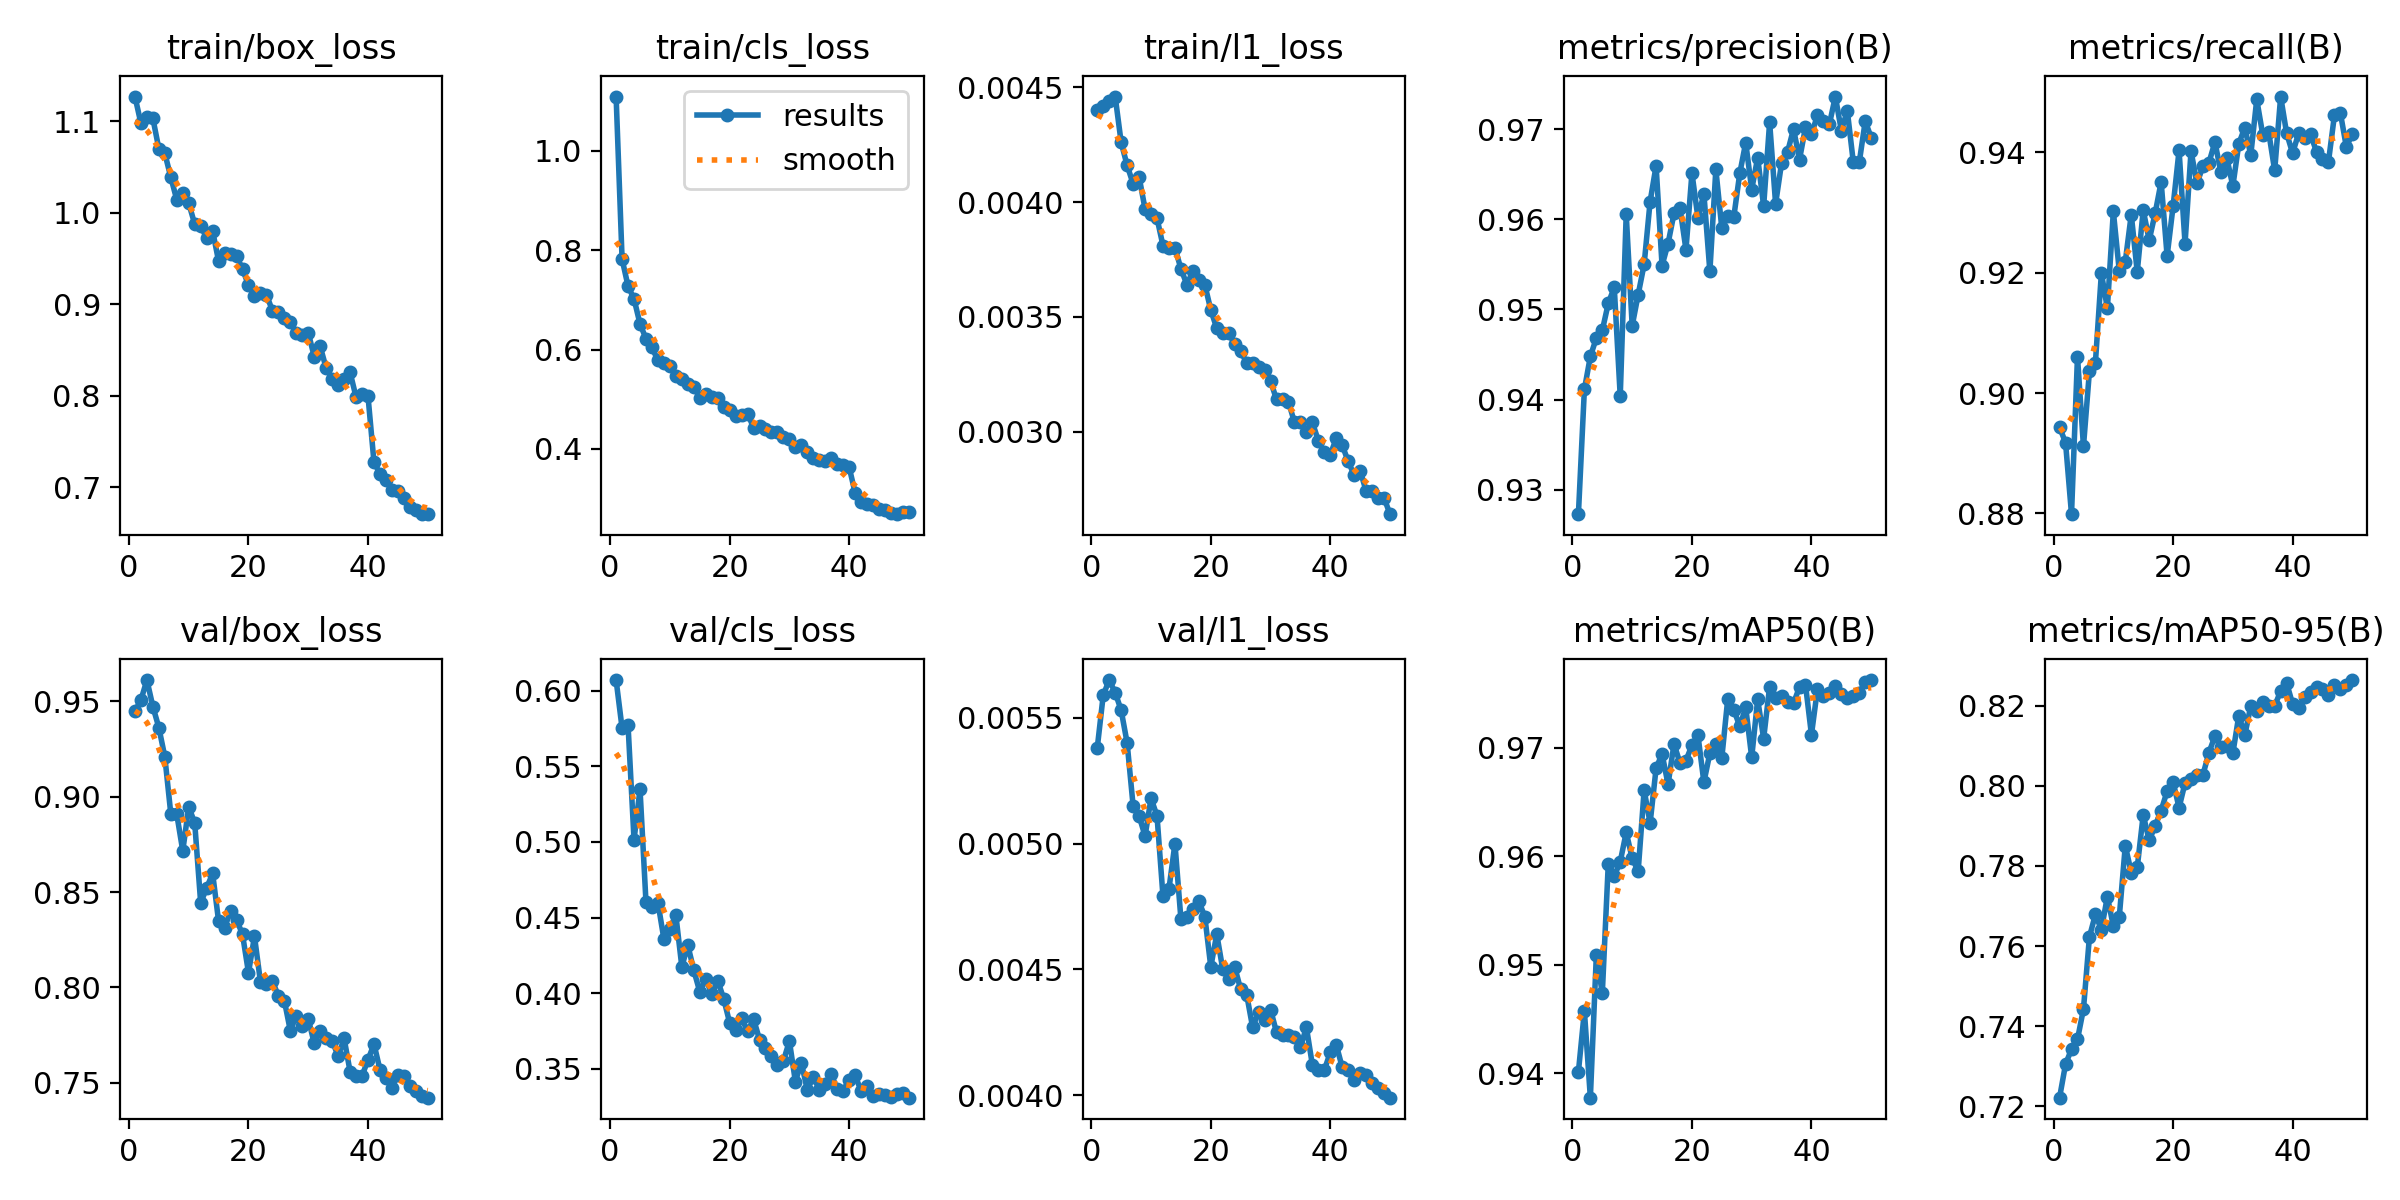

Values plotted in this chart, from the file beside it:
epoch, time, train/box_loss, train/cls_loss, train/l1_loss, metrics/precision(B), metrics/recall(B), metrics/mAP50(B), metrics/mAP50-95(B), val/box_loss, val/cls_loss, val/l1_loss, lr/pg0, lr/pg1, lr/pg2
1, 34.98, 1.127, 1.109, 0.0044, 0.9273, 0.8943, 0.9401, 0.7221, 0.9448, 0.607, 0.00538, 0.000413, 0.000413, 0.000413
2, 69.64, 1.098, 0.7821, 0.00442, 0.9411, 0.8918, 0.9457, 0.7305, 0.9507, 0.5752, 0.00559, 0.0008133, 0.0008133, 0.0008133
3, 102.6, 1.104, 0.7275, 0.00444, 0.9448, 0.8799, 0.9377, 0.7343, 0.9612, 0.577, 0.00565, 0.001197, 0.001197, 0.001197
4, 136.6, 1.103, 0.7019, 0.00446, 0.9468, 0.9061, 0.9508, 0.7367, 0.9473, 0.5014, 0.0056, 0.001176, 0.001176, 0.001176
5, 170.2, 1.07, 0.6516, 0.00426, 0.9477, 0.8911, 0.9474, 0.7443, 0.9362, 0.535, 0.00553, 0.001151, 0.001151, 0.001151
6, 204, 1.065, 0.6219, 0.00416, 0.9507, 0.9036, 0.9593, 0.7623, 0.9209, 0.4601, 0.0054, 0.001126, 0.001126, 0.001126
7, 237.6, 1.039, 0.6041, 0.00408, 0.9525, 0.9051, 0.9582, 0.7679, 0.8909, 0.4573, 0.00515, 0.001102, 0.001102, 0.001102
8, 271.1, 1.014, 0.5782, 0.00411, 0.9404, 0.92, 0.9595, 0.7641, 0.8908, 0.4599, 0.00511, 0.001077, 0.001077, 0.001077
9, 304.5, 1.021, 0.5723, 0.00397, 0.9606, 0.9141, 0.9622, 0.7723, 0.8716, 0.4358, 0.00503, 0.001052, 0.001052, 0.001052
10, 337.9, 1.011, 0.5667, 0.00395, 0.9482, 0.9302, 0.9598, 0.765, 0.8946, 0.4427, 0.00518, 0.001027, 0.001027, 0.001027
11, 371.2, 0.9875, 0.546, 0.00393, 0.9516, 0.9203, 0.9586, 0.7674, 0.8862, 0.4516, 0.00511, 0.001002, 0.001002, 0.001002
12, 404.8, 0.9851, 0.541, 0.00381, 0.955, 0.9219, 0.9661, 0.7851, 0.8442, 0.4175, 0.00479, 0.0009778, 0.0009778, 0.0009778
13, 438.3, 0.9729, 0.5307, 0.0038, 0.962, 0.9297, 0.963, 0.7784, 0.8522, 0.4318, 0.00482, 0.000953, 0.000953, 0.000953
14, 471.7, 0.9801, 0.5254, 0.0038, 0.9659, 0.9201, 0.9681, 0.7796, 0.8597, 0.4153, 0.005, 0.0009283, 0.0009283, 0.0009283
15, 505, 0.9471, 0.503, 0.00371, 0.9549, 0.9304, 0.9694, 0.7927, 0.8346, 0.401, 0.0047, 0.0009035, 0.0009035, 0.0009035
16, 538.7, 0.9561, 0.5113, 0.00364, 0.9573, 0.9254, 0.9666, 0.7864, 0.8314, 0.4096, 0.00471, 0.0008787, 0.0008787, 0.0008787
17, 572.3, 0.9547, 0.5052, 0.0037, 0.9607, 0.9299, 0.9703, 0.79, 0.8398, 0.3995, 0.00474, 0.000854, 0.000854, 0.000854
18, 605.9, 0.9528, 0.5029, 0.00366, 0.9613, 0.9351, 0.9686, 0.7938, 0.8355, 0.4084, 0.00477, 0.0008293, 0.0008293, 0.0008293
19, 639.5, 0.9384, 0.4849, 0.00364, 0.9566, 0.9228, 0.9688, 0.7987, 0.8278, 0.3964, 0.00471, 0.0008045, 0.0008045, 0.0008045
20, 673, 0.9209, 0.4791, 0.00353, 0.9651, 0.9311, 0.9702, 0.801, 0.8076, 0.3805, 0.00451, 0.0007797, 0.0007797, 0.0007797
21, 706.6, 0.9086, 0.4658, 0.00345, 0.9602, 0.9404, 0.9711, 0.7946, 0.8268, 0.3757, 0.00464, 0.000755, 0.000755, 0.000755
22, 740, 0.9129, 0.4685, 0.00343, 0.9628, 0.9248, 0.9668, 0.8007, 0.8029, 0.3835, 0.0045, 0.0007302, 0.0007302, 0.0007302
23, 773.5, 0.9105, 0.471, 0.00343, 0.9542, 0.9402, 0.9695, 0.8017, 0.8015, 0.3749, 0.00446, 0.0007055, 0.0007055, 0.0007055
24, 807, 0.8931, 0.4427, 0.00338, 0.9655, 0.9349, 0.9703, 0.8028, 0.8033, 0.383, 0.00451, 0.0006808, 0.0006808, 0.0006808
25, 840.5, 0.8915, 0.4457, 0.00335, 0.959, 0.9377, 0.9691, 0.8028, 0.7955, 0.3694, 0.00442, 0.000656, 0.000656, 0.000656
26, 874, 0.8851, 0.4392, 0.0033, 0.9603, 0.9383, 0.9745, 0.8083, 0.793, 0.3638, 0.0044, 0.0006312, 0.0006312, 0.0006312
27, 907.5, 0.8811, 0.4334, 0.0033, 0.9603, 0.9417, 0.9735, 0.8124, 0.7773, 0.3583, 0.00427, 0.0006065, 0.0006065, 0.0006065
28, 940.8, 0.8683, 0.4336, 0.00328, 0.9651, 0.9367, 0.972, 0.8097, 0.785, 0.3524, 0.00433, 0.0005818, 0.0005818, 0.0005818
29, 974, 0.8659, 0.4242, 0.00327, 0.9685, 0.939, 0.9737, 0.81, 0.7796, 0.3553, 0.0043, 0.000557, 0.000557, 0.000557
30, 1007, 0.8688, 0.4203, 0.00322, 0.9633, 0.9344, 0.9691, 0.8082, 0.7836, 0.3684, 0.00434, 0.0005322, 0.0005322, 0.0005322
31, 1041, 0.8429, 0.4035, 0.00314, 0.9668, 0.9415, 0.9744, 0.8176, 0.7706, 0.3417, 0.00425, 0.0005075, 0.0005075, 0.0005075
32, 1074, 0.854, 0.4069, 0.00314, 0.9615, 0.9441, 0.9708, 0.8127, 0.7771, 0.3542, 0.00424, 0.0004827, 0.0004827, 0.0004827
33, 1107, 0.8301, 0.3938, 0.00313, 0.9708, 0.9396, 0.9756, 0.82, 0.7736, 0.336, 0.00424, 0.000458, 0.000458, 0.000458
34, 1140, 0.8188, 0.3817, 0.00304, 0.9617, 0.9488, 0.9746, 0.8188, 0.7721, 0.3448, 0.00423, 0.0004332, 0.0004332, 0.0004332
35, 1174, 0.8118, 0.3785, 0.00304, 0.9663, 0.943, 0.9747, 0.8209, 0.7639, 0.3364, 0.00419, 0.0004085, 0.0004085, 0.0004085
36, 1207, 0.8179, 0.3754, 0.003, 0.9675, 0.9434, 0.9742, 0.8199, 0.7732, 0.3398, 0.00427, 0.0003837, 0.0003837, 0.0003837
37, 1240, 0.8257, 0.3824, 0.00304, 0.97, 0.937, 0.9741, 0.8199, 0.7558, 0.3467, 0.00412, 0.000359, 0.000359, 0.000359
38, 1273, 0.7985, 0.3703, 0.00296, 0.9666, 0.9493, 0.9756, 0.8237, 0.7533, 0.3364, 0.0041, 0.0003343, 0.0003343, 0.0003343
39, 1307, 0.8021, 0.3674, 0.00291, 0.9702, 0.9432, 0.9758, 0.8257, 0.7536, 0.3355, 0.0041, 0.0003095, 0.0003095, 0.0003095
40, 1340, 0.7995, 0.3633, 0.0029, 0.9694, 0.9399, 0.9712, 0.8205, 0.7619, 0.3427, 0.00417, 0.0002848, 0.0002848, 0.0002848
41, 1374, 0.7274, 0.3115, 0.00297, 0.9716, 0.9432, 0.9754, 0.8194, 0.7703, 0.3458, 0.0042, 0.00026, 0.00026, 0.00026
42, 1406, 0.7147, 0.2923, 0.00294, 0.9709, 0.9424, 0.9748, 0.8223, 0.7569, 0.3354, 0.00411, 0.0002352, 0.0002352, 0.0002352
43, 1439, 0.7075, 0.2899, 0.00287, 0.9706, 0.943, 0.975, 0.8235, 0.7525, 0.3385, 0.0041, 0.0002105, 0.0002105, 0.0002105
44, 1471, 0.6968, 0.2867, 0.00281, 0.9736, 0.9401, 0.9757, 0.8247, 0.7473, 0.332, 0.00406, 0.0001857, 0.0001857, 0.0001857
45, 1504, 0.6959, 0.2794, 0.00283, 0.9699, 0.9389, 0.975, 0.8241, 0.7539, 0.3337, 0.00409, 0.000161, 0.000161, 0.000161
46, 1536, 0.6887, 0.2762, 0.00274, 0.972, 0.9384, 0.9746, 0.8228, 0.7533, 0.3328, 0.00408, 0.0001363, 0.0001363, 0.0001363
47, 1568, 0.6785, 0.2701, 0.00274, 0.9664, 0.9462, 0.9747, 0.8252, 0.7481, 0.3315, 0.00405, 0.0001115, 0.0001115, 0.0001115
48, 1601, 0.6756, 0.2686, 0.00271, 0.9663, 0.9465, 0.9751, 0.8243, 0.7458, 0.3334, 0.00403, 8.675e-05, 8.675e-05, 8.675e-05
49, 1633, 0.6712, 0.2739, 0.00271, 0.9709, 0.9409, 0.976, 0.8253, 0.7431, 0.3344, 0.00401, 6.2e-05, 6.2e-05, 6.2e-05
50, 1666, 0.6705, 0.2721, 0.00264, 0.9691, 0.9431, 0.9762, 0.8264, 0.7421, 0.331, 0.00399, 3.725e-05, 3.725e-05, 3.725e-05
